13-way image classification set "object_crops_split_3" from GitHub (n21twn/Vision_Eindopdracht); label vocabulary: ace, eight, five, four, jack, king, nine, queen, seven, six, ten, three, two.

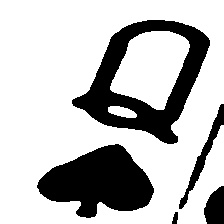
Label: queen

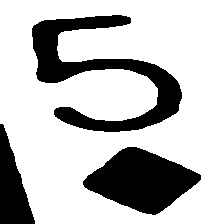
Label: five

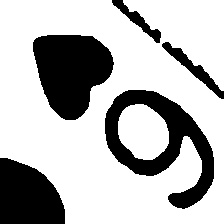
Label: six

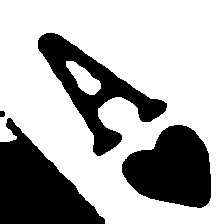
Label: ace

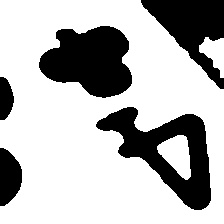
Label: four

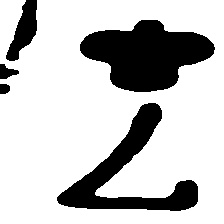
Label: seven
